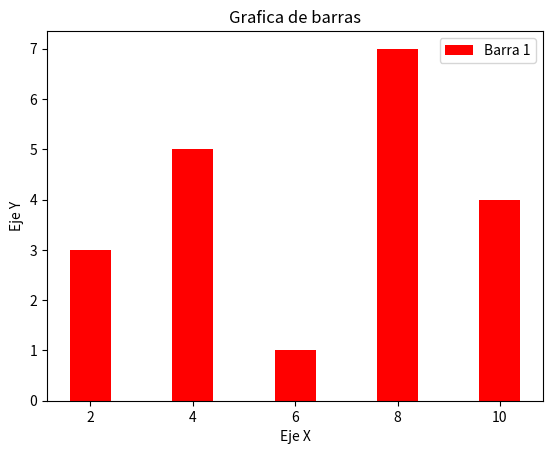

Source code (Python):
'''
-----------------------------
 EJERCICIO N°2
 Diagramas de barras e histogramas
-----------------------------
'''
import matplotlib.pyplot as plt

x1 = [2,4,6,8,10]
y1 = [3,5,1,7,4]
#x2 = [1,3,5,7,9]
#y2 = [1,3,2,4,9]

# EJEMPLO 1
#plt.bar(x1,y1,label='Barra 1')  # Características

# EJEMPLO 2
plt.bar(x1,y1,label='Barra 1',color='r')  # Cambia el color
#plt.bar(x2,y2,label='Barra 2',color='g')

plt.xlabel('Eje X')
plt.ylabel('Eje Y')
plt.title('Grafica de barras')
plt.legend()

plt.show()

'''
# ---------------------------
# EJEMPLO 3: Histograma
edad_hombres=[2,3,4,5,1,2,4,5,14,25,12,56,34,22,78,65,77,90,5,22,33,55,44,66,22,34,13,5,33,56,88,95,75]
edad_mujeres=[77,66,55,44,33,22,11,22,2,42,21,63,6,99,88,66,13,42,35,38,47,54,34,39,78,27,73,26,3,4,5,1]
edades=[0,10,20,30,40,50,60,70,80,90,100]

plt.hist(edad_hombres,edades,histtype='bar',rwidth=0.8,color='b',label='hombres')
plt.hist(edad_mujeres,edades,histtype='bar',rwidth=0.4,color='r',label='mujeres')

plt.xlabel('Eje X: Edades')
plt.ylabel('Eje Y: Poblacion')
plt.title('Histograma')
plt.legend()

plt.show()
'''